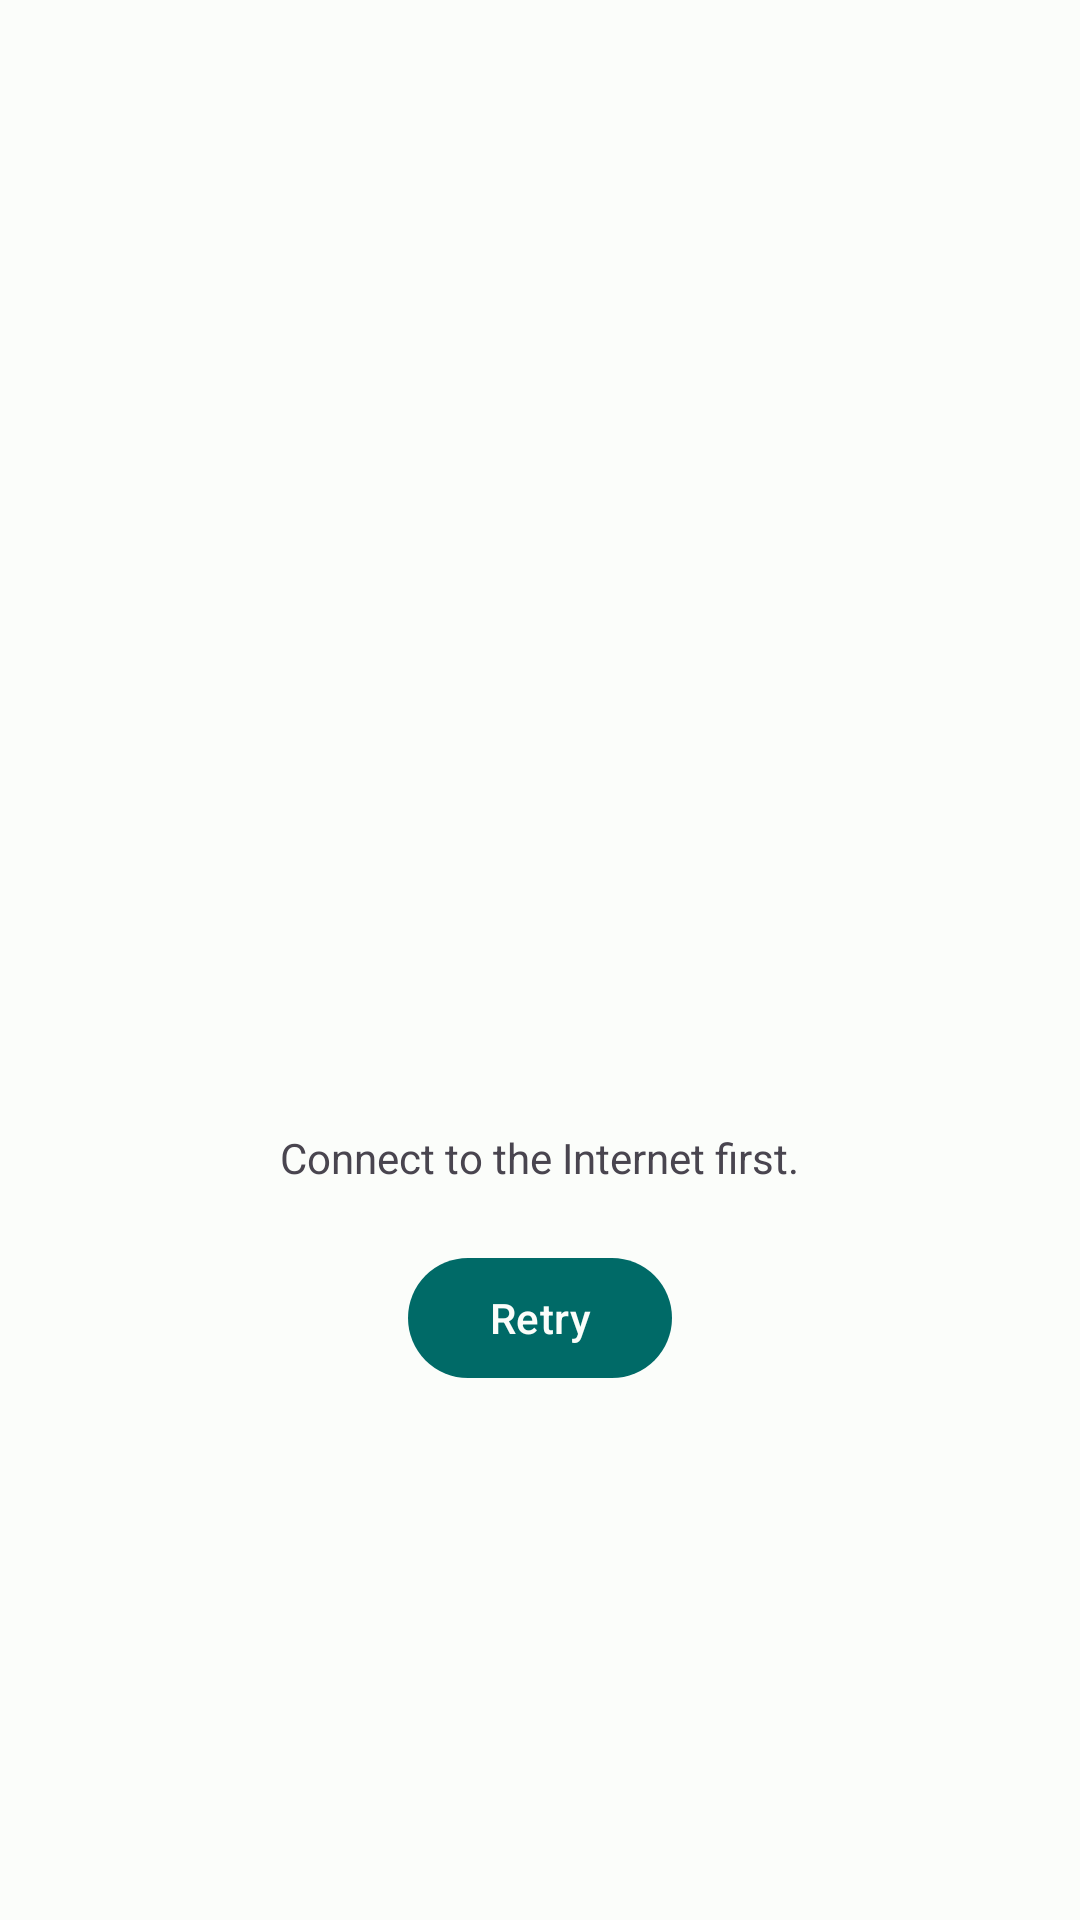

Write the Android layout XML for this screen, with the resource values it uses.
<!-- AndroidManifest.xml: application theme BaseTheme -->
<!-- res/layout/fragment_nointernet.xml -->
<?xml version="1.0" encoding="utf-8"?>
<FrameLayout xmlns:android="http://schemas.android.com/apk/res/android"
    xmlns:app="http://schemas.android.com/apk/res-auto"
    android:layout_width="match_parent"
    android:layout_height="match_parent">

    <LinearLayout
        android:id="@+id/middle"
        android:layout_width="wrap_content"
        android:layout_height="wrap_content"
        android:layout_gravity="center"
        android:orientation="vertical">

        <ImageView
            android:id="@+id/noInternet_imageView"
            android:layout_width="200dp"
            android:layout_height="200dp"
            android:layout_gravity="center"
            app:srcCompat="@drawable/ic_no_wifi" />

        <TextView
            android:id="@+id/noInternet_textView"
            android:layout_width="wrap_content"
            android:layout_height="wrap_content"
            android:layout_gravity="center"
            android:text="@string/noInternet" />

        <com.google.android.material.button.MaterialButton
            android:id="@+id/retry_button"
            style="@style/ThemeOverlay.Material3.Button.ElevatedButton"
            android:layout_width="wrap_content"
            android:layout_height="wrap_content"
            android:layout_gravity="center"
            android:layout_marginTop="20dp"
            android:text="@string/retry"
            android:textColor="?android:attr/colorBackground"
            app:elevation="20dp" />

        <com.google.android.material.button.MaterialButton
            android:id="@+id/downloads"
            style="@style/ThemeOverlay.Material3.Button.ElevatedButton"
            android:layout_width="wrap_content"
            android:layout_height="wrap_content"
            android:layout_gravity="center"
            android:layout_marginTop="5dp"
            android:text="@string/downloads"
            android:textColor="?android:attr/colorBackground"
            android:visibility="gone"
            app:elevation="20dp" />

    </LinearLayout>
</FrameLayout>
<!-- resources referenced by this layout -->
<resources>
  <string name="downloads">Downloads</string>
  <string name="noInternet">Connect to the Internet first.</string>
  <string name="retry">Retry</string>
  <style name="BaseTheme" parent="Theme.Material3.Light.NoActionBar">
  
          <item name="android:statusBarColor">@android:color/transparent</item>
          <item name="android:windowLightStatusBar">true</item>
          <item name="android:navigationBarColor">@android:color/transparent</item>
          <item name="android:windowLightNavigationBar" tools:ignore="NewApi">true</item>
  
          
          <item name="colorPrimary">#006A67</item>
          <item name="colorOnPrimary">#FFFFFF</item>
          <item name="colorPrimaryContainer">#8CF5EE</item>
          <item name="colorOnPrimaryContainer">#00201F</item>
  
          <item name="colorSecondary">#4A6362</item>
          <item name="colorOnSecondary">#FFFFFF</item>
          <item name="colorSecondaryContainer">#CCE8E6</item>
          <item name="colorOnSecondaryContainer">#051F1E</item>
  
          <item name="colorTertiary">#4B607C</item>
          <item name="colorOnTertiary">#FFFFFF</item>
          <item name="colorTertiaryContainer">#D3E4FF</item>
          <item name="colorOnTertiaryContainer">#041C35</item>
  
          <item name="android:colorBackground">#FBFDFA</item>
          <item name="colorOnBackground">#191C1C</item>
          <item name="colorSurface">#FBFDFA</item>
          <item name="colorOnSurface">#191C1C</item>
          <item name="colorSurfaceVariant">#DAE5E3</item>
          <item name="colorOnSurfaceVariant">#3F4948</item>
          <item name="colorOutline">#6F7978</item>
  
          
          <item name="colorSurfaceDim">#D7DBD9</item>
          <item name="colorSurfaceBright">#FBFDFA</item>
          <item name="colorSurfaceContainerLowest">#FFFFFF</item>
          <item name="colorSurfaceContainerLow">#F2F5F3</item>
          <item name="colorSurfaceContainer">#ECEFEC</item>
          <item name="colorSurfaceContainerHigh">#E6EAE7</item>
          <item name="colorSurfaceContainerHighest">#E0E5E2</item>
  
          <item name="switchPreferenceCompatStyle">
              @style/Preference.SwitchPreferenceCompat.Material3
          </item>
  
          <item name="snackbarStyle">@style/snackBarStyle</item>
  
          <item name="loadingIndicatorStyle">@style/Widget.Material3.LoadingIndicator.Contained</item>
  
          <item name="materialAlertDialogTheme">@style/AlertDialogTheme</item>
      </style>
  <style name="Preference.SwitchPreferenceCompat.Material3" parent="@style/Preference.SwitchPreferenceCompat.Material">
  
          <item name="widgetLayout">@layout/view_preference_switch</item>
          <item name="singleLineTitle">false</item>
  
      </style>
  <style name="snackBarStyle" parent="@style/Widget.Material3.Snackbar">
          <item name="shapeAppearance">@style/ShapeAppearance.Material3.Corner.ExtraLarge</item>
          <item name="android:paddingStart">20dp</item>
          <item name="android:paddingEnd">20dp</item>
          <item name="maxLines">2</item>
          <item name="animationMode">slide</item>
      </style>
  <style name="AlertDialogTheme" parent="ThemeOverlay.Material3.MaterialAlertDialog">
          <item name="buttonBarPositiveButtonStyle">@style/PositiveButton</item>
          <item name="buttonBarNegativeButtonStyle">@style/Widget.Material3.Button.OutlinedButton</item>
          <item name="buttonBarNeutralButtonStyle">@style/Widget.Material3.Button.OutlinedButton</item>
      </style>
  <style name="PositiveButton" parent="Widget.Material3.Button">
          <item name="android:layout_marginStart">16dp</item>
      </style>
</resources>
